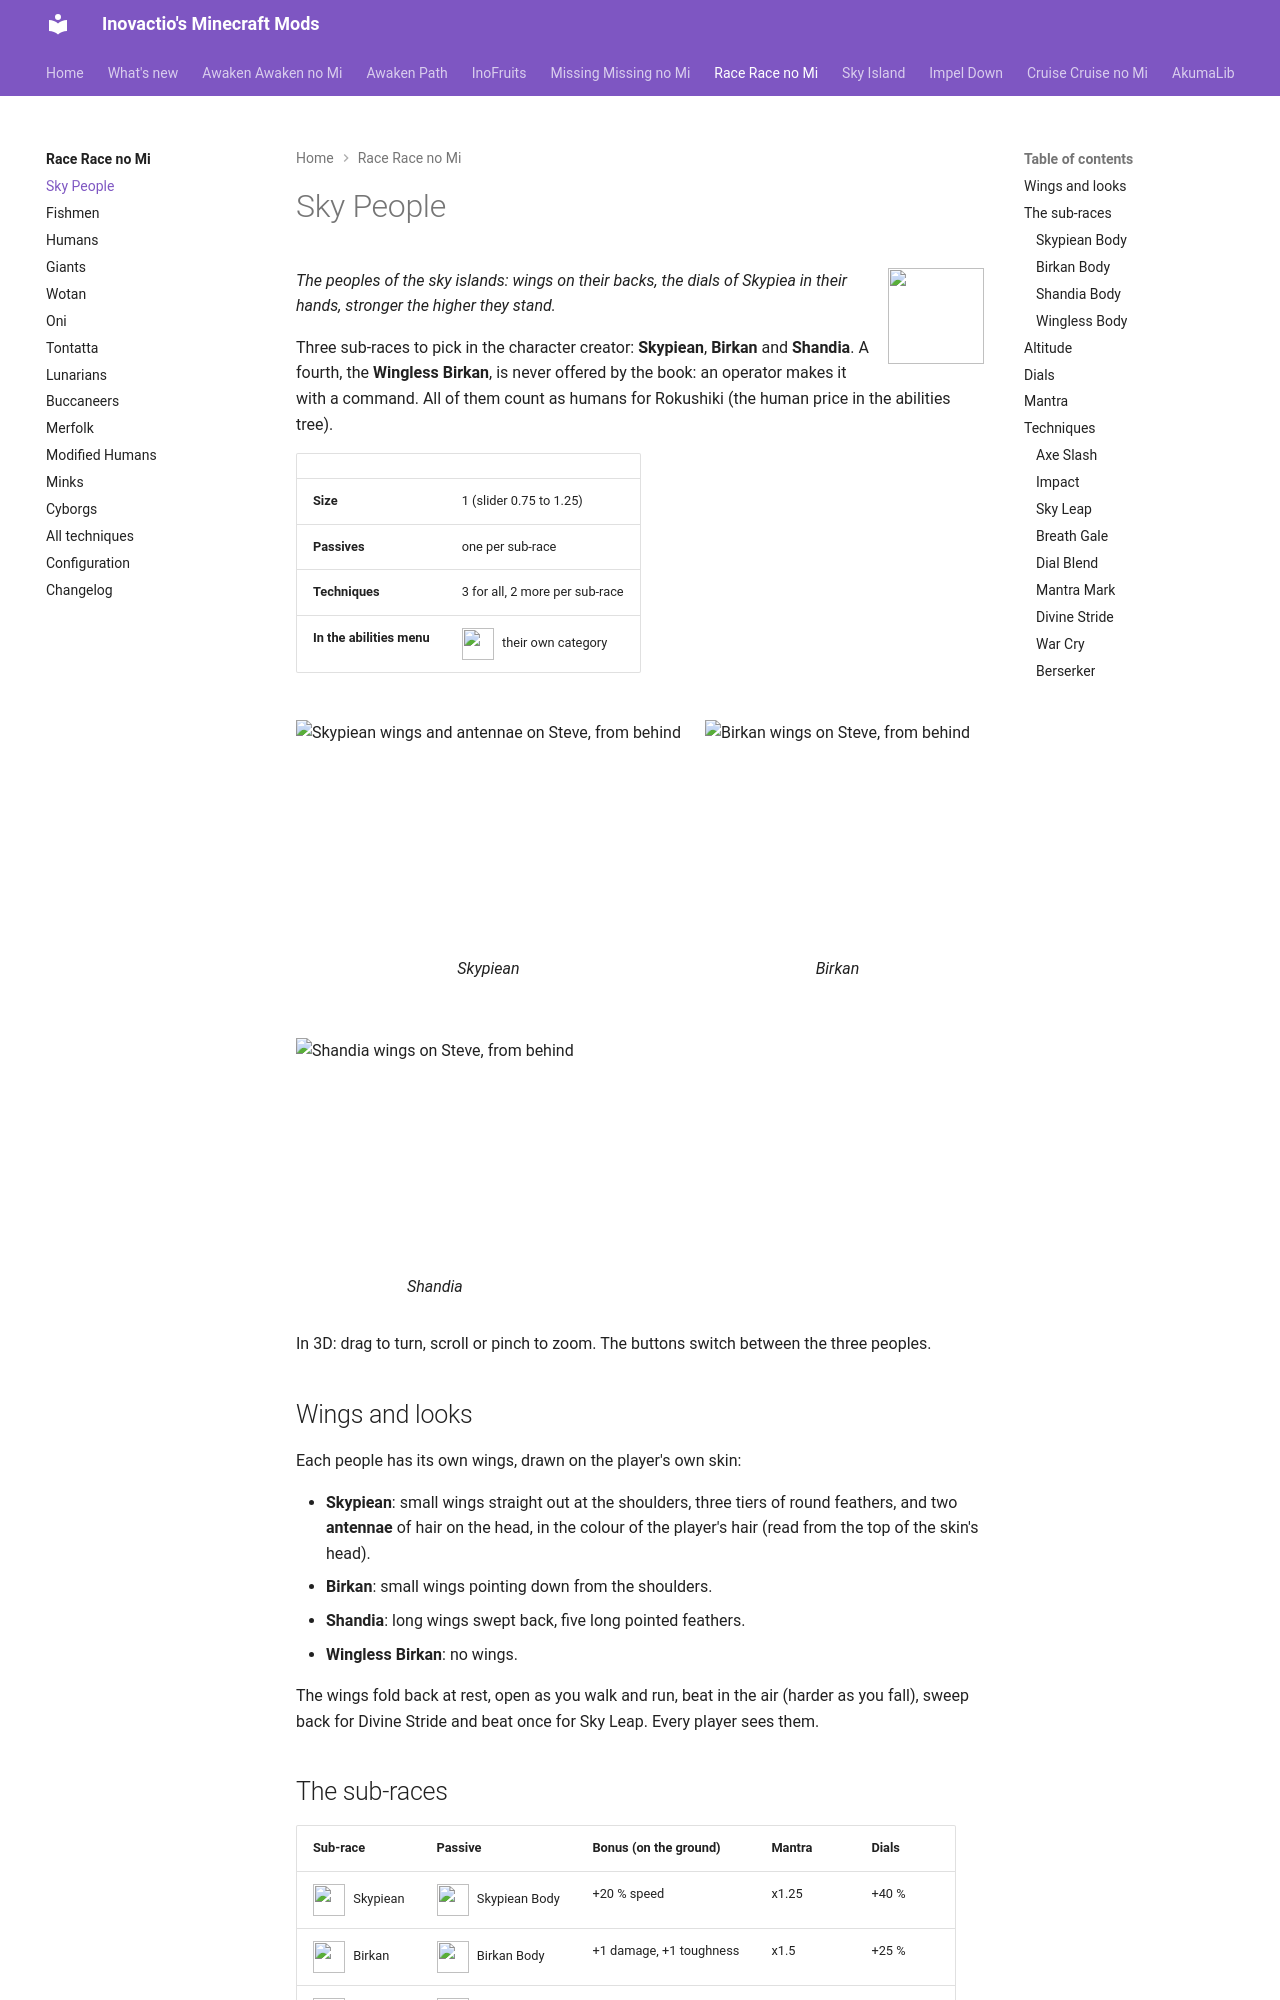

repository: Inovactio/inovactio.github.io · page: mods/race-race-no-mi/sky-people/index.html · generator: mkdocs

---
tags:
  - skypiean
  - birkan
  - shandia
  - wings
  - dial
  - mantra
---

# Sky People

![](icons/skypiean.png){ .mod-icon }

*The peoples of the sky islands: wings on their backs, the dials of Skypiea in their hands, stronger the higher they stand.*

Three sub-races to pick in the character creator: **Skypiean**, **Birkan** and **Shandia**. A fourth, the **Wingless Birkan**, is never offered by the book: an operator makes it with a command. All of them count as humans for Rokushiki (the human price in the abilities tree).

| | |
|---|---|
| **Size** | 1 (slider 0.75 to 1.25) |
| **Passives** | one per sub-race |
| **Techniques** | 3 for all, 2 more per sub-race |
| **In the abilities menu** | ![](icons/sky-people-abilities.png){ .fruit-icon } their own category |

<div class="mob-gallery" markdown>

<figure markdown>
![Skypiean wings and antennae on Steve, from behind](models/skypiean.png)
<figcaption>Skypiean</figcaption>
</figure>

<figure markdown>
![Birkan wings on Steve, from behind](models/birkan.png)
<figcaption>Birkan</figcaption>
</figure>

<figure markdown>
![Shandia wings on Steve, from behind](models/shandia.png)
<figcaption>Shandia</figcaption>
</figure>

</div>

In 3D: drag to turn, scroll or pinch to zoom. The buttons switch between the three peoples.

<div class="model-viewer" data-models="../models/" data-ids="sky-people"></div>

## Wings and looks

Each people has its own wings, drawn on the player's own skin:

- **Skypiean**: small wings straight out at the shoulders, three tiers of round feathers, and two **antennae** of hair on the head, in the colour of the player's hair (read from the top of the skin's head).
- **Birkan**: small wings pointing down from the shoulders.
- **Shandia**: long wings swept back, five long pointed feathers.
- **Wingless Birkan**: no wings.

The wings fold back at rest, open as you walk and run, beat in the air (harder as you fall), sweep back for Divine Stride and beat once for Sky Leap. Every player sees them.
